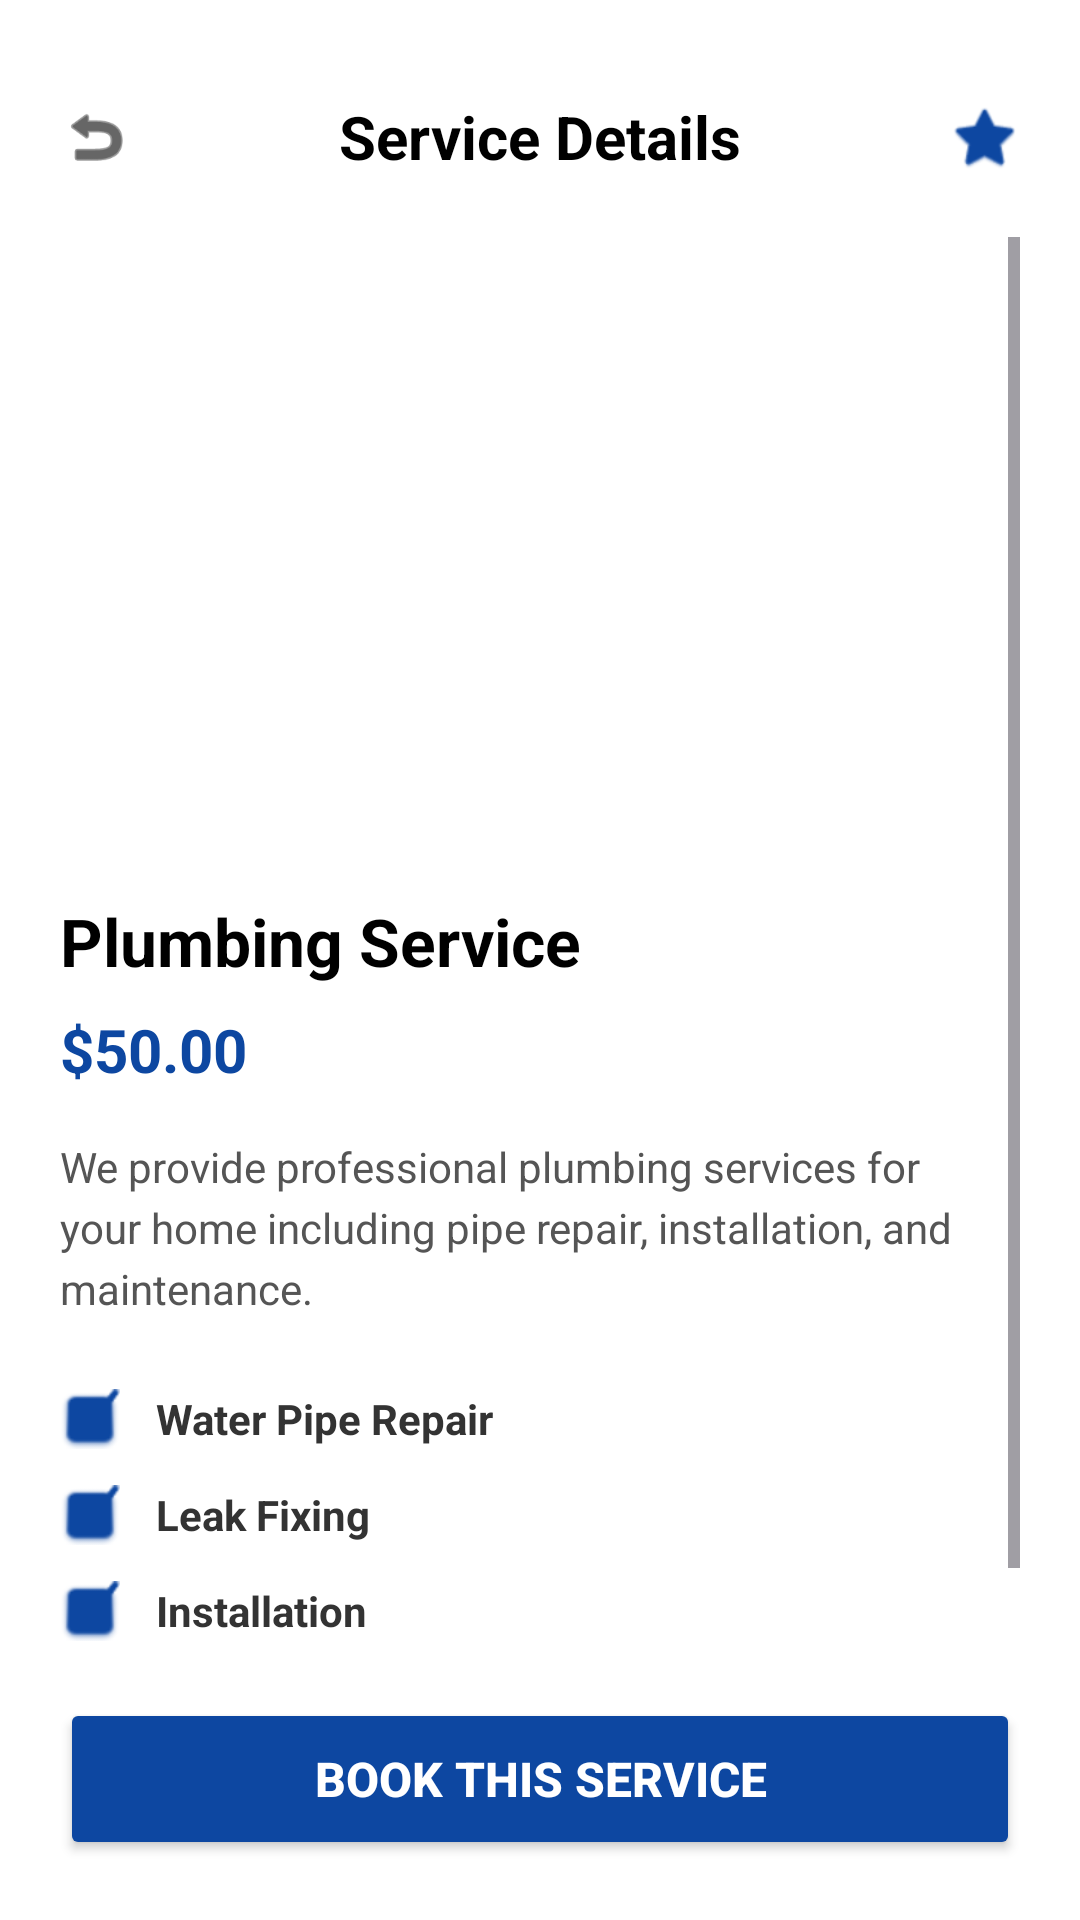

Android layout source for this screen:
<!-- AndroidManifest.xml: application theme Theme.FixMate -->
<!-- res/layout/activity_servis_details.xml -->
<?xml version="1.0" encoding="utf-8"?>
<androidx.constraintlayout.widget.ConstraintLayout xmlns:android="http://schemas.android.com/apk/res/android"
    xmlns:app="http://schemas.android.com/apk/res-auto"
    xmlns:tools="http://schemas.android.com/tools"
    android:id="@+id/main"
    android:layout_width="match_parent"
    android:layout_height="match_parent"
    android:background="#FFFFFF"
    android:padding="20dp"
    tools:context=".ServiceDetailsActivity">

    
    <ImageView
        android:id="@+id/btnBack"
        android:layout_width="24dp"
        android:layout_height="24dp"
        android:src="@android:drawable/ic_menu_revert"
        app:layout_constraintBottom_toBottomOf="@id/txtTitle"
        app:layout_constraintStart_toStartOf="parent"
        app:layout_constraintTop_toTopOf="@id/txtTitle"
        app:tint="#000000" />

    
    <TextView
        android:id="@+id/txtTitle"
        android:layout_width="wrap_content"
        android:layout_height="wrap_content"
        android:layout_marginTop="12dp"
        android:text="Service Details"
        android:textColor="#000000"
        android:textSize="20sp"
        android:textStyle="bold"
        app:layout_constraintEnd_toEndOf="parent"
        app:layout_constraintStart_toStartOf="parent"
        app:layout_constraintTop_toTopOf="parent" />

    
    <ImageView
        android:id="@+id/btnFavorite"
        android:layout_width="24dp"
        android:layout_height="24dp"
        android:src="@android:drawable/btn_star_big_off"
        app:layout_constraintBottom_toBottomOf="@id/txtTitle"
        app:layout_constraintEnd_toEndOf="parent"
        app:layout_constraintTop_toTopOf="@id/txtTitle"
        app:tint="#0D47A1" />

    
    <ScrollView
        android:layout_width="0dp"
        android:layout_height="0dp"
        android:layout_marginTop="20dp"
        android:layout_marginBottom="16dp"
        android:fillViewport="true"
        app:layout_constraintBottom_toTopOf="@id/btnBookService"
        app:layout_constraintEnd_toEndOf="parent"
        app:layout_constraintStart_toStartOf="parent"
        app:layout_constraintTop_toBottomOf="@id/txtTitle">

        <LinearLayout
            android:layout_width="match_parent"
            android:layout_height="wrap_content"
            android:orientation="vertical">

            
            <androidx.cardview.widget.CardView
                android:layout_width="match_parent"
                android:layout_height="200dp"
                app:cardCornerRadius="16dp"
                app:cardElevation="0dp">

                <ImageView
                    android:id="@+id/imgService"
                    android:layout_width="match_parent"
                    android:layout_height="match_parent"
                    android:scaleType="centerCrop"
                    android:src="@drawable/service" />
            </androidx.cardview.widget.CardView>

            
            <TextView
                android:id="@+id/txtServiceName"
                android:layout_width="wrap_content"
                android:layout_height="wrap_content"
                android:layout_marginTop="20dp"
                android:text="Plumbing Service"
                android:textColor="#000000"
                android:textSize="22sp"
                android:textStyle="bold" />

            
            <TextView
                android:id="@+id/txtServicePrice"
                android:layout_width="wrap_content"
                android:layout_height="wrap_content"
                android:layout_marginTop="8dp"
                android:text="$50.00"
                android:textColor="#0D47A1"
                android:textSize="20sp"
                android:textStyle="bold" />

            
            <TextView
                android:id="@+id/txtDescription"
                android:layout_width="match_parent"
                android:layout_height="wrap_content"
                android:layout_marginTop="16dp"
                android:lineSpacingExtra="4dp"
                android:text="We provide professional plumbing services for your home including pipe repair, installation, and maintenance."
                android:textColor="#555555"
                android:textSize="14sp" />

            
            <LinearLayout
                android:layout_width="match_parent"
                android:layout_height="wrap_content"
                android:layout_marginTop="24dp"
                android:orientation="vertical">

                
                <LinearLayout
                    android:layout_width="match_parent"
                    android:layout_height="wrap_content"
                    android:layout_marginBottom="12dp"
                    android:gravity="center_vertical"
                    android:orientation="horizontal">

                    <ImageView
                        android:layout_width="20dp"
                        android:layout_height="20dp"
                        android:src="@android:drawable/checkbox_on_background"
                        app:tint="#0D47A1" />

                    <TextView
                        android:layout_width="wrap_content"
                        android:layout_height="wrap_content"
                        android:layout_marginStart="12dp"
                        android:text="Water Pipe Repair"
                        android:textColor="#333333"
                        android:textSize="14sp"
                        android:textStyle="bold" />
                </LinearLayout>

                
                <LinearLayout
                    android:layout_width="match_parent"
                    android:layout_height="wrap_content"
                    android:layout_marginBottom="12dp"
                    android:gravity="center_vertical"
                    android:orientation="horizontal">

                    <ImageView
                        android:layout_width="20dp"
                        android:layout_height="20dp"
                        android:src="@android:drawable/checkbox_on_background"
                        app:tint="#0D47A1" />

                    <TextView
                        android:layout_width="wrap_content"
                        android:layout_height="wrap_content"
                        android:layout_marginStart="12dp"
                        android:text="Leak Fixing"
                        android:textColor="#333333"
                        android:textSize="14sp"
                        android:textStyle="bold" />
                </LinearLayout>

                
                <LinearLayout
                    android:layout_width="match_parent"
                    android:layout_height="wrap_content"
                    android:layout_marginBottom="12dp"
                    android:gravity="center_vertical"
                    android:orientation="horizontal">

                    <ImageView
                        android:layout_width="20dp"
                        android:layout_height="20dp"
                        android:src="@android:drawable/checkbox_on_background"
                        app:tint="#0D47A1" />

                    <TextView
                        android:layout_width="wrap_content"
                        android:layout_height="wrap_content"
                        android:layout_marginStart="12dp"
                        android:text="Installation"
                        android:textColor="#333333"
                        android:textSize="14sp"
                        android:textStyle="bold" />
                </LinearLayout>

                
                <LinearLayout
                    android:layout_width="match_parent"
                    android:layout_height="wrap_content"
                    android:gravity="center_vertical"
                    android:orientation="horizontal">

                    <ImageView
                        android:layout_width="20dp"
                        android:layout_height="20dp"
                        android:src="@android:drawable/ic_menu_recent_history"
                        app:tint="#0D47A1" />

                    <TextView
                        android:layout_width="wrap_content"
                        android:layout_height="wrap_content"
                        android:layout_marginStart="12dp"
                        android:text="24/7 Support"
                        android:textColor="#333333"
                        android:textSize="14sp"
                        android:textStyle="bold" />
                </LinearLayout>

            </LinearLayout>
        </LinearLayout>
    </ScrollView>

    
    <Button
        android:id="@+id/btnBookService"
        android:layout_width="0dp"
        android:layout_height="54dp"
        android:backgroundTint="#0D47A1"
        android:text="Book This Service"
        android:textColor="#FFFFFF"
        android:textSize="16sp"
        android:textStyle="bold"
        app:layout_constraintBottom_toBottomOf="parent"
        app:layout_constraintEnd_toEndOf="parent"
        app:layout_constraintStart_toStartOf="parent" />

</androidx.constraintlayout.widget.ConstraintLayout>
<!-- resources referenced by this layout -->
<resources>
  <style name="Theme.FixMate" parent="Base.Theme.FixMate" />
  <style name="Base.Theme.FixMate" parent="Theme.Material3.DayNight.NoActionBar">
          
          
      </style>
</resources>
